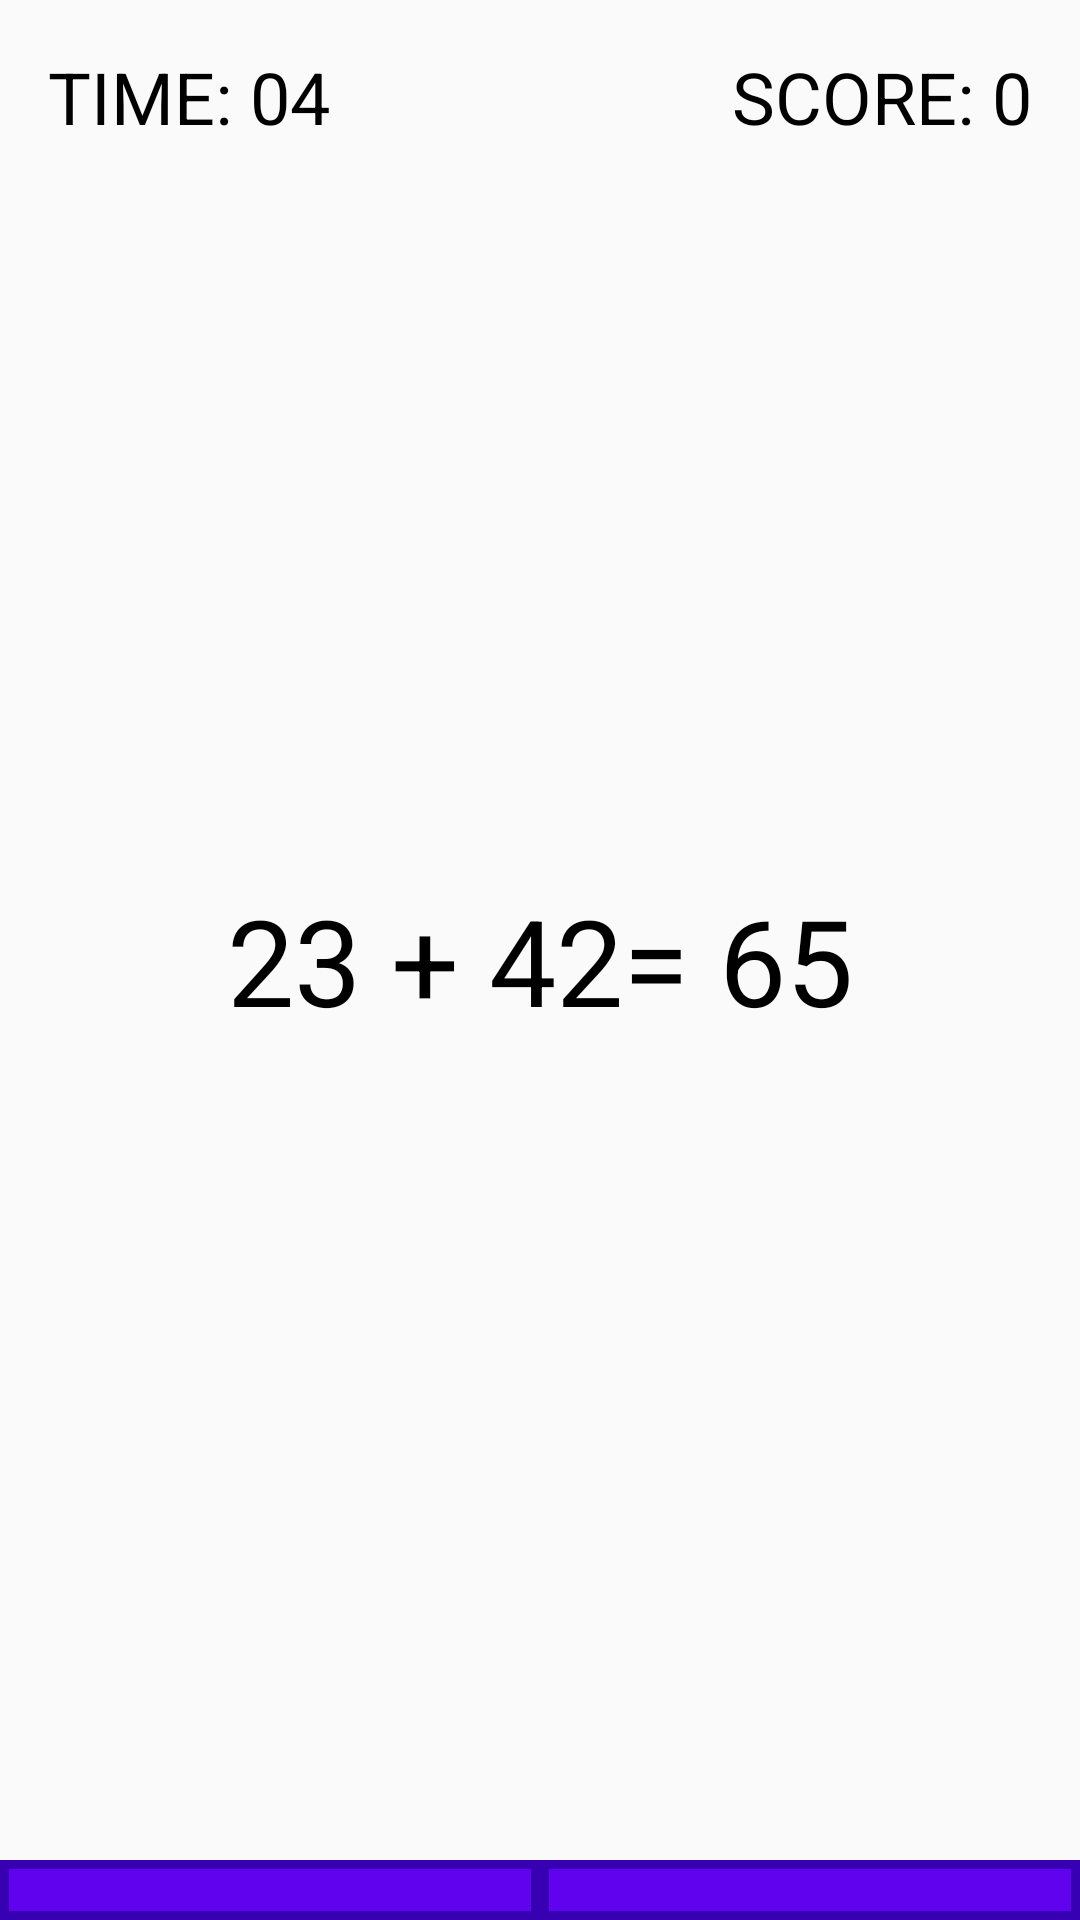

Here is an Android app screen rendered from its layout file. Give the layout XML and the strings, colors and styles it references.
<!-- AndroidManifest.xml: application theme Theme.JustMaths -->
<!-- res/layout/activity_main.xml -->
<?xml version="1.0" encoding="utf-8"?>
<RelativeLayout xmlns:android="http://schemas.android.com/apk/res/android"
    xmlns:app="http://schemas.android.com/apk/res-auto"
    xmlns:tools="http://schemas.android.com/tools"
    android:id="@+id/main"
    android:layout_width="match_parent"
    android:layout_height="match_parent"
    tools:context=".MainActivity">

    <LinearLayout
        android:layout_width="match_parent"
        android:layout_height="wrap_content"
        android:padding="16dp">

        <TextView
            android:id="@+id/txtTime"
            android:layout_width="0dp"
            android:layout_height="wrap_content"
            android:layout_weight="1"
            android:text="@string/time"
            android:textSize="24sp"/>


        <TextView
            android:id="@+id/txtScore"
            android:layout_width="0dp"
            android:layout_height="wrap_content"
            android:layout_weight="1"
            android:text="@string/score"
            android:textSize="24sp"
            android:gravity="right"/>
    </LinearLayout>

    <LinearLayout
        android:layout_width="match_parent"
        android:layout_height="wrap_content"
        android:layout_centerInParent="true"
        android:padding="16dp"
        android:gravity="center">

        <TextView
            android:id="@+id/txtNumbers"
            android:layout_width="wrap_content"
            android:layout_height="wrap_content"
            android:text="@string/numbers"
            android:textSize="40sp"
            android:gravity="center"/>

        <TextView
            android:id="@+id/txtSum"
            android:layout_width="wrap_content"
            android:layout_height="wrap_content"
            android:text="@string/sum"
            android:textSize="40sp"/>
    </LinearLayout>

    <LinearLayout
        android:layout_width="match_parent"
        android:layout_height="wrap_content"
        android:layout_alignParentBottom="true">

        <ImageButton
            android:id="@+id/btnTick"
            android:layout_width="0dp"
            android:layout_height="wrap_content"
            android:layout_weight="1"
            android:src="@drawable/baseline_check_white_36"
            android:background="@drawable/button_background"
            android:padding="10dp"/>

        <ImageButton
            android:id="@+id/btnCross"
            android:layout_width="0dp"
            android:layout_height="wrap_content"
            android:layout_weight="1"
            android:src="@drawable/baseline_close_white_36"
            android:background="@drawable/button_background"
            android:padding="10dp" />

    </LinearLayout>

</RelativeLayout>
<!-- resources referenced by this layout -->
<resources>
  <!-- drawable button_background (drawable) -->
  <?xml version="1.0" encoding="utf-8"?>
  <shape xmlns:android="http://schemas.android.com/apk/res/android">
      <solid
          android:color="@color/blue" />
      <stroke
          android:width="3dp"
          android:color="@color/dark_blue"/>
  </shape>
  <string name="numbers">23 + 42</string>
  <string name="score">SCORE: 0</string>
  <string name="sum"> = 65</string>
  <string name="time">TIME: 04</string>
  <style name="Theme.JustMaths" parent="Base.Theme.JustMaths" />
  <color name="blue">#6002EE</color>
  <color name="dark_blue">#3700B3</color>
  <style name="Base.Theme.JustMaths" parent="Theme.AppCompat.DayNight.NoActionBar">
          
          
          <item name="colorPrimary">@color/blue</item>
          
          <item name="colorPrimaryDark">@color/dark_blue</item>
          <item name="android:textColor">@color/black</item>
          <item name="colorAccent">@color/blue</item>
          
  
      </style>
  <color name="black">#000000</color>
</resources>
